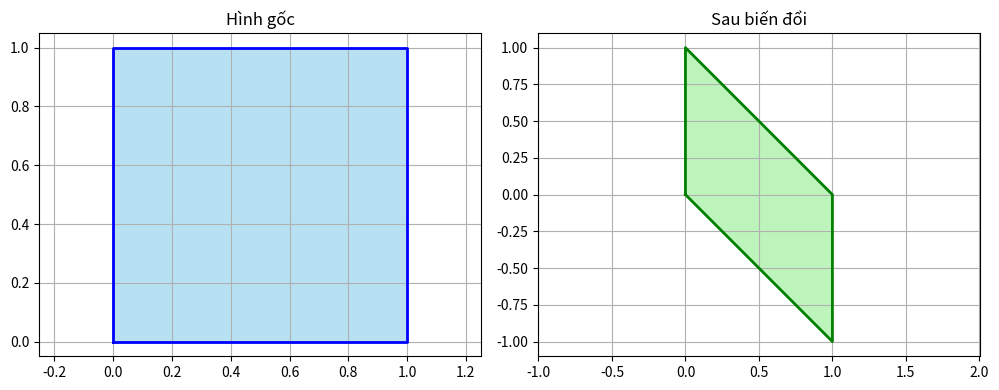

Reproduce this figure in Python. (Note: this script raises an exception after producing the figure.)
import numpy as np

# Định nghĩa ánh xạ g
def g(v):
    x, y, z = v
    return np.array([x + y, z + 2, 0])

# Hai vector bất kỳ
u = np.array([1, 2, 3])
v = np.array([4, -1, 0])
c = 3  # hằng số vô hướng

# Kiểm tra g(u + v) == g(u) + g(v)
left_add = g(u + v)
right_add = g(u) + g(v)

# Kiểm tra g(c * u) == c * g(u)
left_scalar = g(c * u)
right_scalar = c * g(u)

# In kết quả kiểm tra
print("Kiểm tra g(u + v) == g(u) + g(v):")
print("g(u + v) =", left_add)
print("g(u) + g(v) =", right_add)
print("Bằng nhau?", np.allclose(left_add, right_add))

print("\nKiểm tra g(c * u) == c * g(u):")
print("g(c * u) =", left_scalar)
print("c * g(u) =", right_scalar)
print("Bằng nhau?", np.allclose(left_scalar, right_scalar))

# Kiểm tra g(0) có bằng 0 không?
zero = np.array([0, 0, 0])
print("\nKiểm tra g(0) có bằng 0 không?")
print("g(0) =", g(zero))


import numpy as np
import matplotlib.pyplot as plt

# Ma trận biến đổi
T = np.array([[0, 1],
              [1, -1]])

# Tập điểm của hình vuông ban đầu (theo chiều kim đồng hồ)
# Các đỉnh: (0,0), (1,0), (1,1), (0,1)
square = np.array([[0, 1, 1, 0, 0],
                   [0, 0, 1, 1, 0]])

# Áp dụng phép biến đổi tuyến tính
transformed_square = T @ square

# Vẽ hình trước và sau khi biến đổi
plt.figure(figsize=(10, 4))

# Hình gốc
plt.subplot(1, 2, 1)
plt.plot(square[0], square[1], 'b', linewidth=2)
plt.fill(square[0], square[1], color='skyblue', alpha=0.6)
plt.title("Hình gốc")
plt.axis('equal')
plt.grid(True)

# Hình sau biến đổi
plt.subplot(1, 2, 2)
plt.plot(transformed_square[0], transformed_square[1], 'g', linewidth=2)
plt.fill(transformed_square[0], transformed_square[1], color='lightgreen', alpha=0.6)
plt.title("Sau biến đổi")
plt.axis('equal')
plt.grid(True)

plt.tight_layout()
plt.show()


import sympy as sp

# Khai báo các biến
v1, v2, u1, u2, c = sp.symbols('v1 v2 u1 u2 c')

# Vectơ v và u
v = sp.Matrix([v1, v2])
u = sp.Matrix([u1, u2])

# Định nghĩa ánh xạ T
def T(vec):
    x, y = vec
    return sp.Matrix([x - y, x + 2*y])

# Kiểm tra tính chất 1: T(u + v) == T(u) + T(v)
left1 = T(u + v)
right1 = T(u) + T(v)

# Kiểm tra tính chất 2: T(c·v) == c·T(v)
left2 = T(c * v)
right2 = c * T(v)

# In ra để kiểm tra
print("T(u + v) == T(u) + T(v)?", sp.simplify(left1 - right1) == sp.zeros(2, 1))
print("T(c·v) == c·T(v)?", sp.simplify(left2 - right2) == sp.zeros(2, 1))


import sympy as sp

# Định nghĩa ma trận đối xứng A
A = sp.Matrix([[13, -5],
               [-5, 13]])

# Tính eigenvalues và eigenvectors
eigen_data = A.eigenvects()

# In kết quả
for val in eigen_data:
    eigenvalue = val[0]
    multiplicity = val[1]
    eigvecs = val[2]
    print(f"Giá trị riêng λ = {eigenvalue}, bội số = {multiplicity}")
    print("Vector riêng ứng với λ:")
    sp.pprint(eigvecs[0])
    print()
